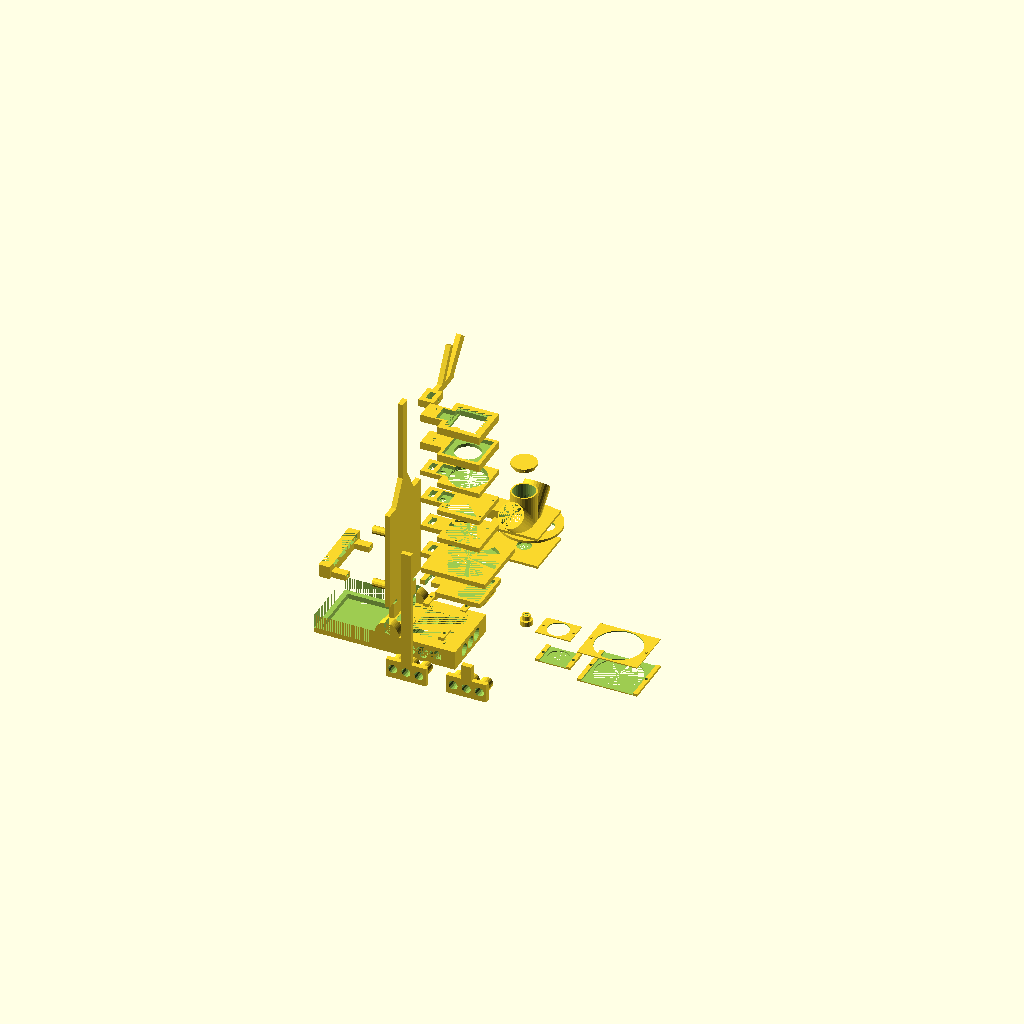
Cell 1 — every parameter at its default value.
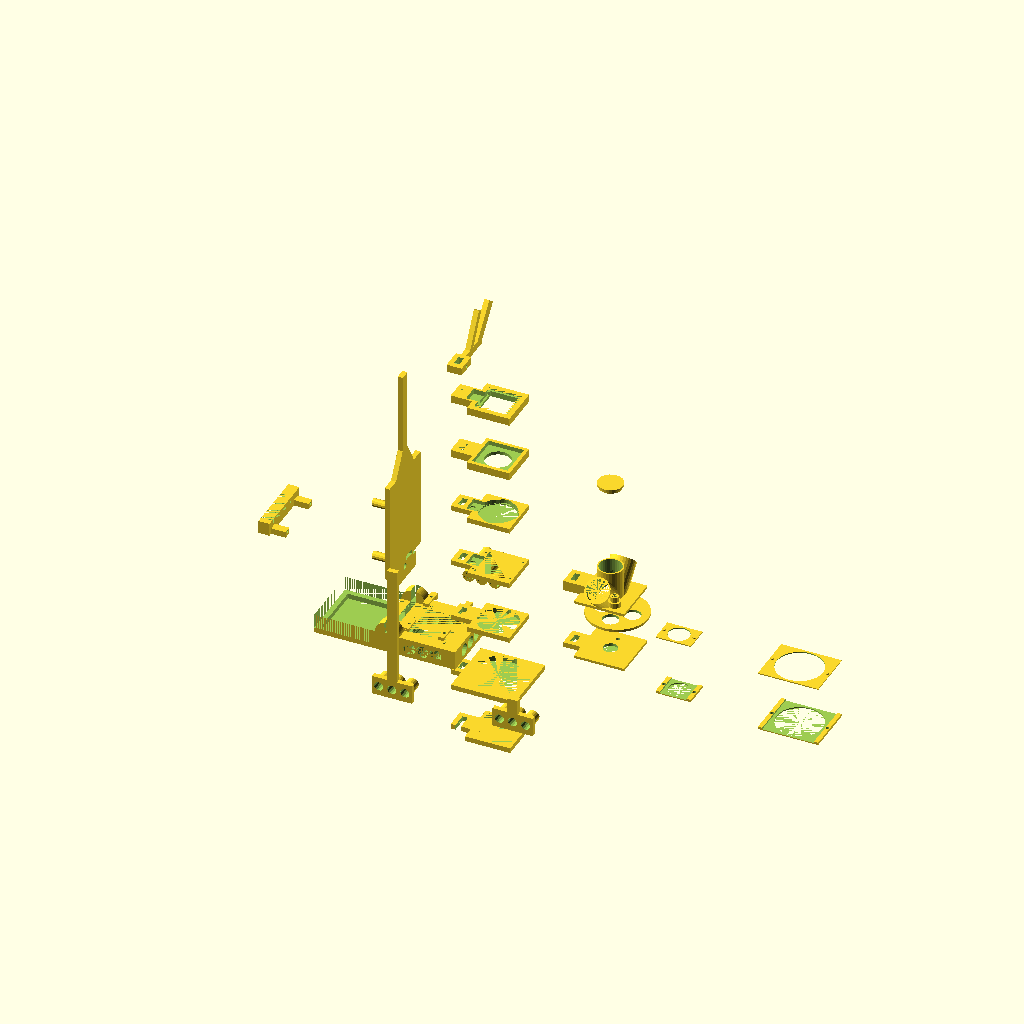
Cell 2 — sep set to 60, the other parameters unchanged.
All cells are drawn from one camera (rotation 55°, 0°, 25°, orthographic, colour scheme Cornfield), so only the parameter changes between them.
Source of the model, 3D_print_files/FlyPi_v21.scad:
/////////////////////////////////////////////////////////////////////////////////
/// FlyPi v0.97; 2015 05 27 ///
/// Collaboration Tom Baden, Lucia Prieto Godino and Andre Maia Chagas
/// 3D model by Tom Baden (thingyverse ID: tbaden) ///
/// thomas.baden@uni-tuebingen.de ///
/// tombaden.wordpress.com ///
/////////////////////////////////////////////////////////////////////////////////

/////////////////////////////////////////////////////////////////////////////////
///// KEY VARIABLES ////////////////////////////////////////////
/////////////////////////////////////////////////////////////////////////////////
sep = 30; // How far apart do pieces "float" in the model
Walls = 5; // Global thickness of all walls
Tol = 0.2; // Global gap between all parts that need to slide

// Base and mainwall details
T_cableZ = 4; // Module A, height of thermistor cable slid
T_cableY = 12; // Module A,width of thermistor cable slid
T_cable_offset = 8; // Module A, lateral displacement of thermistor cable slid
MarkerLED_R = 3+Tol; // Module A, radius of RGB LED hole in base
MarkerLED_Z = 2; // Module A, depth beneath surface
MarkerLED_XY = 4; // Module A, viewhole size
Sidestand = 70; // Module A, extension in X dimension at the back of the base
Sidestand_thickness = Walls; // Module A, thickness of extension at back of base
Borders = 15; // Module B, thickness of borders on the back (saves plastic)
Walls_thinning = 4; // Module B, how much thinner than "Walls" is thin part (saves plastic)

//Peltier dimensions
P_XY = 40+1; // Size of the Peltier
P_Z = 3; // Thickness of the Peltier
P_border = 12; // Extension in X dimension of base next to Peltier
P_ridge = 2; // below Peltier, width of ridge
P_cable = 3; // thickness of Peltier cable slid

//Raspberry Pi type (mounting parameters)
RPi_Width = 56+Walls*2; // Dimensions of the RPi 2 (below also for RPi 2)
RPi_groundZ = 17; // 65; for RPi B (not RPi B+)
RPi_holedist_Y = 49/2; // 15.5; // for RPi B (not RPi B+)
RPi_holedist_Yb = 49/2; //-10; // for RPi B (not RPi B+)
RPi_holedist_Z = 58; //54.5; // for RPi B (not RPi B+)
Tube_wall = 1.5;
S_hole_R = 1.7;
S_mount_R = 4;
Mount_h = 19; // RPi2 mount

// RPi Camera Type
Cam_X = 32.2;//24 for "classic RPi Cam. i.e the one without the adjustable focus lens";
Cam_Y = 32.2;//25 for "classic RPi Cam";
Cam_X_offset = 0;// 2.5 for "classic RPi Cam";
C_Z = 2; // thickness of camera mount
C_Z2 = 5; // thickness of cmaera mount walls
C_ridge = 2; // width of ridge for camera mount
Cam_Zfloat = 200; // Module B, max height 
CamGroove_X = 12;
CamGroove_Y = 16;
CamGroove2_Y = 24;


/////////////////////////////////////////////////////////////////////////////////
/// MODULE A - base   //////////////////////////////////////////
/////////////////////////////////////////////////////////////////////////////////

A_Base_X = P_XY+P_border*2 + Walls + Sidestand;
A_Base_Y = RPi_Width;
A_Base_Z = 19;
A_Wall_X = Walls;
A_Wall_Y = A_Base_Y;
A_Wall_Y_long = 10;
A_Wall_Z = RPi_groundZ+RPi_holedist_Z+25;
A_Wall_Z_long = Cam_Zfloat+Walls;
A_extramount_Z = 100;
Stabiliser_R = 12;
Airhole_R = 6;
Airhole_spacing = 13;
A1_screw_R = 1.5;
A1_offset = 3;

module A(){
	translate([-A_Base_X/2+P_XY/2+P_border,0,-A_Base_Z/2]){cube([A_Base_X,A_Base_Y,A_Base_Z], center = true );} // BASE
	translate([-P_XY/2-P_border-Walls/2,A_Base_Y/2-Walls+Tol/2,0]){rotate ([90,0,0]) {cylinder($fn = 50, r = Stabiliser_R, h = Walls*2-Tol, center = true );}} // Support1	
	translate([-P_XY/2-P_border-Walls/2,-A_Base_Y/2+Walls-Tol/2,0]){rotate ([90,0,0]) {cylinder($fn = 50, r = Stabiliser_R, h = Walls*2-Tol, center = true );}} // Support2	
}
module A_sub(){
	translate([0,0,-P_Z/2]){cube([P_XY+2*Tol,P_XY+2*Tol,P_Z], center = true );} // Peltier groove
	translate([-A_Base_Y/4,(P_XY+2*Tol)/2-(P_cable+2*Tol)/2,-P_Z/2]){cube([A_Base_Y,P_cable+2*Tol,P_Z], center = true );} // Peltier cable1
	translate([-A_Base_Y/4,-(P_XY+2*Tol)/2+(P_cable+2*Tol)/2,-P_Z/2]){cube([A_Base_Y,P_cable+2*Tol,P_Z], center = true );} // Peltier cable1
	translate([-A_Base_Y/2,0,-MarkerLED_R-MarkerLED_Z]){rotate ([0,90,0]) {cylinder($fn = 50, r = MarkerLED_R, h = A_Base_Y, center = true );}} // MarkerLed HOLE
	translate([-P_XY/2-MarkerLED_XY/2-1,0,-MarkerLED_Z]){cube([MarkerLED_XY,MarkerLED_XY,2*MarkerLED_Z], center = true );} // MarkerLed opening
	translate([0,0,-A_Base_Z/2]){cube([P_XY-P_ridge*2,P_XY-P_ridge*2,A_Base_Z], center = true );} // Peltier below
	translate([-A_Base_X/2-Walls,0,-A_Base_Z/2]){cube([Sidestand-Walls*3,A_Base_Y-Walls*2,A_Base_Z], center = true );} // Sidestand Hole
	translate([-A_Base_X/2-Walls/2-Walls,0,-A_Base_Z/2+Sidestand_thickness]){cube([Sidestand-Walls*2,A_Base_Y,A_Base_Z], center = true );} // Sidestand Hole shallow
	translate([-P_XY/2-P_border-Walls/2,0,-A_Base_Z/2]){cube([Walls+Tol*2,A_Base_Y-Walls*4,A_Base_Z], center = true );} // Wall_linkhole
	translate([-P_XY/2-P_border-A_Wall_X/2,0,A_Wall_Z/2]){cube([A_Wall_X+Tol*2,A_Wall_Y,A_Wall_Z], center = true );} // Sidestand_slot
	translate([Airhole_spacing,0,-A_Base_Z/2]){rotate ([90,90,0]) {cylinder(r = Airhole_R, h = A_Base_Y, center = true );}} // Air holes
	translate([0,0,-A_Base_Z/2]){rotate ([90,90,0]) {cylinder(r = Airhole_R, h = A_Base_Y, center = true );}} // Air holes
	translate([-Airhole_spacing,0,-A_Base_Z/2]){rotate ([90,90,0]) {cylinder(r = Airhole_R, h = A_Base_Y, center = true );}} // Air holes
	translate([+A_Base_Y/2,0,-A_Base_Z/2]){rotate ([0,90,0]) {cylinder(r = Airhole_R, h = A_Base_Y, center = true );}} // Air holes
	translate([0,-Airhole_spacing,-A_Base_Z/2]){rotate ([0,90,0]) {cylinder(r = Airhole_R, h = A_Base_Y, center = true );}} // Air holes
	translate([0,Airhole_spacing,-A_Base_Z/2]){rotate ([0,90,0]) {cylinder(r = Airhole_R, h = A_Base_Y, center = true );}} // Air holes
	translate([-(P_XY/2-A1_offset),P_XY/2+A1_offset,-Walls]){rotate ([0,0,0]) {cylinder($fn=20, r = A1_screw_R, h = Walls*2, center = true );}} // screwhole
	translate([-(P_XY/2-A1_offset),-(P_XY/2+A1_offset),-Walls]){rotate ([0,0,0]) {cylinder($fn=20,r = A1_screw_R, h = Walls*2, center = true );}} // screwhole
	translate([(P_XY/2-A1_offset),P_XY/2+A1_offset,-Walls]){rotate ([0,0,0]) {cylinder($fn=20,r = A1_screw_R, h = Walls*2, center = true );}} // screwhole
	translate([(P_XY/2-A1_offset),-(P_XY/2+A1_offset),-Walls]){rotate ([0,0,0]) {cylinder($fn=20,r = A1_screw_R, h = Walls*2, center = true );}} // screwhole
}
difference(){A();A_sub();}

/////////////////////////////////////////////////////////////////////////////////
//// MODULE A1 - thermistor /Peltier clamps /////
/////////////////////////////////////////////////////////////////////////////////

module A1(){
	translate([P_XY/2-A1_offset,P_XY/2+A1_offset,Walls*2]){cube([A1_offset*2,A1_offset*5,Walls/3], center = true );} // clamp
	translate([P_XY/2-A1_offset,P_XY/2+A1_offset*3,Walls*2-Walls/3]){cube([A1_offset*2,A1_offset,Walls/3], center = true );} // clamp
	translate([P_XY/2-A1_offset,-P_XY/2-A1_offset,Walls*2]){cube([A1_offset*2,A1_offset*5,Walls/3], center = true );} // clamp
	translate([P_XY/2-A1_offset,-P_XY/2-A1_offset*3,Walls*2-Walls/3]){cube([A1_offset*2,A1_offset,Walls/3], center = true );} // clamp
	translate([-P_XY/2+A1_offset,-P_XY/2-A1_offset,Walls*2]){cube([A1_offset*2,A1_offset*5,Walls/3], center = true );} // clamp
	translate([-P_XY/2+A1_offset,-P_XY/2-A1_offset*3,Walls*2-Walls/3]){cube([A1_offset*2,A1_offset,Walls/3], center = true );} // clamp
      translate([-P_XY/2+A1_offset,P_XY/2+A1_offset/4,Walls*2]){cube([A1_offset*2,A1_offset*6.5,Walls/3], center = true );} // Thermistor clamp
	translate([-P_XY/2+A1_offset,P_XY/2+A1_offset*3,7]){cube([A1_offset*2,A1_offset,5], center = true );} // Thermistor clamp footbig
	translate([-P_XY/2+A1_offset,P_XY/2-A1_offset*2.5,Walls*2-Walls/3]){cube([A1_offset*2,A1_offset,Walls/3], center = true );} // clamp
}
module A1_sub(){
	translate([-(P_XY/2-A1_offset),P_XY/2+A1_offset,Walls*2]){rotate ([0,0,0]) {cylinder($fn=20,r = A1_screw_R, h = Walls/2, center = true );}} // screwhole
	translate([-(P_XY/2-A1_offset),-(P_XY/2+A1_offset),Walls*2]){rotate ([0,0,0]) {cylinder($fn=20,r = A1_screw_R, h = Walls/2, center = true );}} // screwhole
	translate([(P_XY/2-A1_offset),P_XY/2+A1_offset,Walls*2]){rotate ([0,0,0]) {cylinder($fn=20,r = A1_screw_R, h = Walls/2, center = true );}} // screwhole
	translate([(P_XY/2-A1_offset),-(P_XY/2+A1_offset),Walls*2]){rotate ([0,0,0]) {cylinder($fn=20,r = A1_screw_R, h = Walls/2, center = true );}} // screwhole
}
difference(){A1();A1_sub();}

/////////////////////////////////////////////////////////////////////////////////
///// MODULE B - main wall //////////////////////////////////
/////////////////////////////////////////////////////////////////////////////////

module B(){
	translate([-P_XY/2-P_border-A_Wall_X/2,0,A_Wall_Z/2+sep]){cube([A_Wall_X,A_Wall_Y,A_Wall_Z], center = true );} // WALL
	translate([-P_XY/2-P_border-A_Wall_X/2,0,A_Wall_Z_long/2+sep]){cube([A_Wall_X,A_Wall_Y_long,A_Wall_Z_long], center = true );} // WALL_extra
	translate([-P_XY/2-P_border-A_Wall_X/2,0,0.5+sep-A_Base_Z/2]){cube([Walls,A_Base_Y-Walls*4-Tol*2,A_Base_Z], center = true );} // WALL_link
	translate([-P_XY/2-P_border-A_Wall_X/2,0,A_Wall_Z+sep-A_Wall_Y/999]){rotate ([0,270,0]) {cylinder($fn = 3, r = A_Wall_Y/2, h = Walls, center = true );}} // WALL_rounding top
}
module B2(){
	translate([-P_XY/2-P_border+1.7*Walls-Mount_h,RPi_holedist_Yb,RPi_groundZ+sep]){rotate ([0,90,0]) {cylinder(r = S_mount_R, h = Mount_h, center = true );}} // m hole_bottom
	translate([-P_XY/2-P_border+1.7*Walls-Mount_h,RPi_holedist_Y,RPi_groundZ+RPi_holedist_Z+sep]){rotate ([0,90,0]) {cylinder(r = S_mount_R, h = Mount_h, center = true );}} // m hole_top
	translate([-P_XY/2-P_border+1.7*Walls-Mount_h,-RPi_holedist_Yb,RPi_groundZ+sep]){rotate ([0,90,0]) {cylinder(r = S_mount_R, h = Mount_h, center = true );}} // m hole_bottom
	translate([-P_XY/2-P_border+1.7*Walls-Mount_h,-RPi_holedist_Y,RPi_groundZ+RPi_holedist_Z+sep]){rotate ([0,90,0]) {cylinder(r = S_mount_R, h = Mount_h, center = true );}} // m hole_top
}
module B_sub(){
	translate([-A_Base_Y/4,(P_XY+2*Tol)/2-(P_cable+2*Tol)/2+P_cable/2,-P_Z/2+sep]){cube([A_Base_Y,P_cable*2+2*Tol,P_Z], center = true );} // Peltier cable1
	translate([-A_Base_Y/4,-(P_XY+2*Tol)/2+(P_cable+2*Tol)/2-P_cable/2,-P_Z/2+sep]){cube([A_Base_Y,P_cable*2+2*Tol,P_Z], center = true );} // Peltier cable2
	translate([-A_Base_Y/4,T_cable_offset,T_cableZ/2+Tol+sep]){cube([A_Base_Y,T_cableY,T_cableZ+2*Tol], center = true );} // thermistor cable
	translate([-A_Base_Y/2,0,-MarkerLED_R-MarkerLED_Z+sep]){rotate ([0,90,0]) {cylinder($fn = 50, r = MarkerLED_R, h = A_Base_Y, center = true );}} // MarkerLed HOLE
	translate([-P_XY/2-P_border-A_Wall_X/2-(Walls-Walls_thinning)/2,0,A_Wall_Z/2+sep]){cube([Walls_thinning,A_Wall_Y-Borders,A_Wall_Z-Borders], center = true );} // Save Material	
}
module B2_sub(){
	translate([-P_XY/2-P_border+Walls-Mount_h,RPi_holedist_Yb,RPi_groundZ+sep]){rotate ([0,90,0]) {cylinder($fn = 50, r = S_hole_R, h = Mount_h+Walls, center = true );}} // m hole_bottom
	translate([-P_XY/2-P_border+Walls-Mount_h,RPi_holedist_Y,RPi_groundZ+RPi_holedist_Z+sep]){rotate ([0,90,0]) {cylinder($fn = 50, r = S_hole_R, h = Mount_h+Walls, center = true );}} // 
	translate([-P_XY/2-P_border+Walls-Mount_h,-RPi_holedist_Yb,RPi_groundZ+sep]){rotate ([0,90,0]) {cylinder($fn = 50, r = S_hole_R, h = Mount_h+Walls, center = true );}} // m hole_bottom
	translate([-P_XY/2-P_border+Walls-Mount_h,-RPi_holedist_Y,RPi_groundZ+RPi_holedist_Z+sep]){rotate ([0,90,0]) {cylinder($fn = 50, r = S_hole_R, h = Mount_h+Walls, center = true );}} // 
}
difference(){B();B_sub();}
difference(){B2();B2_sub();}

/////////////////////////////////////////////////////////////////////////////////
///// MODULE B3 - Arduino/Fritzing holder ////////
/////////////////////////////////////////////////////////////////////////////////

Fritzing_X = 1;
Fritzing_Y = 54;
Fritzing_Z_depth = 3;
Mount2_h = 25;
Mount2_Z = 4;
Ard_holder_X = Walls*2 + Fritzing_X;
Ard_holder_Y = Fritzing_Y + 2*Walls;
Ard_z_extra = 5;
Ard_holder_Z = 2*S_mount_R+Ard_z_extra;
Foot_Z_extra = 2;

module B3(){
	translate([-P_XY/2-P_border-Ard_holder_X/2-2*sep,0,RPi_groundZ+sep+Ard_z_extra/2]){cube([Ard_holder_X,Ard_holder_Y,Ard_holder_Z], center = true );} // Holder
	translate([-P_XY/2-P_border+1.7*Walls-Mount_h-2*sep+Mount2_h/2,RPi_holedist_Yb,RPi_groundZ+sep-S_mount_R/2+Foot_Z_extra/2]){cube([Mount2_h,S_mount_R*2,S_mount_R+Foot_Z_extra], center = true );} // foot
	translate([-P_XY/2-P_border+1.7*Walls-Mount_h-2*sep+Mount2_h/2,-RPi_holedist_Yb,RPi_groundZ+sep-S_mount_R/2+Foot_Z_extra/2]){cube([Mount2_h,S_mount_R*2,S_mount_R+Foot_Z_extra], center = true );} // foot
}
module B3_sub(){
	translate([-P_XY/2-P_border-Ard_holder_X/2-2*sep,0,RPi_groundZ+Ard_holder_Z/2-Fritzing_Z_depth/2+sep]){cube([Fritzing_X+Tol,Fritzing_Y+2*Tol,Fritzing_Z_depth+Ard_z_extra], center = true );} // slot
	translate([-P_XY/2-P_border-Ard_holder_X/2-2*sep,0,RPi_groundZ+sep+Ard_holder_Z/2]){cube([Ard_holder_X,Fritzing_Y-2,Ard_z_extra], center = true );} // Holder
	translate([-P_XY/2-P_border+1.7*Walls-Mount_h-2*sep+Mount2_h/2,RPi_holedist_Yb,RPi_groundZ+sep]){rotate ([0,90,0]) {cylinder(r = S_hole_R, h = Mount2_h+5, center = true );}} // m hole_bottom
	translate([-P_XY/2-P_border+1.7*Walls-Mount_h-2*sep+Mount2_h/2,-RPi_holedist_Yb,RPi_groundZ+sep]){rotate ([0,90,0]) {cylinder(r = S_hole_R, h = Mount2_h+5, center = true );}} // m hole_bottom
}
difference(){B3();B3_sub();}

/////////////////////////////////////////////////////////////////////////////////
///// MODULE C - camera mount /////////////////////////
/////////////////////////////////////////////////////////////////////////////////

MiniGrooveX = 15;

module C(){
	translate([sep+Cam_X_offset,0,Cam_Zfloat+sep]){cube([Cam_X+Walls*2,Cam_Y+Walls*2,Walls*1.5], center = true );} // Cam_mount
	translate([sep-P_XY/4-P_border/2-Walls,0,Cam_Zfloat+sep]){cube([P_XY/2+P_border+2*Walls,A_Wall_Y_long+2*Walls,Walls*1.5], center = true );} // Cam_link
}
module C_sub(){
	translate([sep+Cam_X_offset,0,Cam_Zfloat+sep+Walls*0.75-C_Z/2]){cube([Cam_X+Tol*2,Cam_Y+Tol*2,C_Z], center = true );} // Cam_hole_ridge
	translate([sep+Cam_X_offset-Cam_X/2-CamGroove_X/2,0,Cam_Zfloat+sep+C_Z2/2]){cube([CamGroove_X,CamGroove_Y,C_Z2+Walls/2], center = true );} // Cam_cable_groove
	translate([sep+Cam_X_offset+Cam_X/2-MiniGrooveX/2-C_ridge,-Cam_Y/2+C_ridge/2,Cam_Zfloat+sep+C_Z2/2]){cube([MiniGrooveX,C_ridge,C_Z2+Walls/2], center = true );} // mini groove
	translate([sep+Cam_X_offset-Cam_X/2+CamGroove_X/2,0,Cam_Zfloat+sep+C_Z2/2]){cube([CamGroove_X,CamGroove2_Y,C_Z2+Walls/2], center = true );} // Cam_bmup_groove
	translate([sep+Cam_X_offset,0,Cam_Zfloat+sep]){cube([Cam_X-C_ridge*2,Cam_Y-C_ridge*2,Walls*3], center = true );} // Cam_hole
	translate([sep-P_XY/2-P_border-Walls/2,0,Cam_Zfloat+sep]){cube([Walls+Tol*2,A_Wall_Y_long+2*Tol,Walls*1.5], center = true );} // Cam_link_hole
	translate([sep-Cam_X/2-CamGroove_X-15,0,Cam_Zfloat+sep]){rotate ([0,90,0]) {cylinder(r = S_hole_R, h = 20, center = true );}} // screwhole
}
difference(){C();C_sub();}

/////////////////////////////////////////////////////////////////////////////////
///// MODULE D - high power LED mount  /////////
/////////////////////////////////////////////////////////////////////////////////

Tube_wall = 1.5;
LED_holder_inside = 35+2*Tol;
LED_holder_outside = 35+2*Tol+2*Walls;
LED_holder_ridge = 3;

module D(){
	translate([sep+Cam_X_offset,0,Cam_Zfloat]){cube([Cam_X+Walls*2,Cam_Y+Walls*2,Walls*1.5], center = true );} // Cam_mount
	translate([sep-P_XY/4-P_border/2-Walls,0,Cam_Zfloat]){cube([P_XY/2+P_border+2*Walls,A_Wall_Y_long+2*Walls,Walls*1.5], center = true );} // Cam_link
}
module D_sub(){
	translate([sep+Cam_X_offset,0,Cam_Zfloat]){cylinder(r = Excit_hole_R+Tube_wall+Tol, h = Walls*2, center = true );} 
	translate([sep+Cam_X_offset,0,Cam_Zfloat+Walls*0.4]){cube([LED_holder_inside,LED_holder_inside,Walls], center = true );} // LED_holder_groove2
	translate([sep-P_XY/2-P_border-Walls/2,0,Cam_Zfloat]){cube([Walls+Tol*2,A_Wall_Y_long+2*Tol,Walls*1.5], center = true );} // Cam_link_hole
	translate([sep-Cam_X/2-CamGroove_X-15,0,Cam_Zfloat]){rotate ([0,90,0]) {cylinder(r = S_hole_R, h = 20, center = true );}} // screwhole
}
difference(){D();D_sub();}

/////////////////////////////////////////////////////////////////////////////////
///// MODULE E - angled pillars  //////////////////////////
/////////////////////////////////////////////////////////////////////////////////

E_Y_extra = 35;
E_Z_extra = 40;
E_extra_angle = -40;
E_extra_angle2 = -30;

module E(){
		translate([-P_XY/2-P_border-Walls/2,2*sep,Cam_Zfloat]){cube([3*Walls,A_Wall_Y_long+2*Walls,Walls*1.5], center = true );} // Cam_link
		translate([-P_XY/2-P_border-Walls/2,2*sep+E_Y_extra/2,Cam_Zfloat]){cube([Walls,A_Wall_Y_long+2*Walls+E_Y_extra,Walls*1.5], center = true );} // Arm
            translate([-P_XY/2-P_border-A_Wall_X/2,2*sep+E_Y_extra-sin(E_extra_angle)*E_Z_extra-10,Cam_Zfloat+E_Z_extra/2-5]) {rotate ([E_extra_angle,0,0]) {cube([A_Wall_X,A_Wall_Y_long,E_Z_extra], center = true );}} // W_extra1
		translate([-P_XY/2-P_border-A_Wall_X/2,2*sep+E_Y_extra-15-sin(E_extra_angle2)*E_Z_extra-10,Cam_Zfloat+E_Z_extra/2-3]) {rotate ([E_extra_angle2,0,0]) {cube([A_Wall_X,A_Wall_Y_long*0.6,E_Z_extra], center = true );}} // W_extra2
}
module E_sub(){
	translate([-P_XY/2-P_border-Walls/2,2*sep,Cam_Zfloat]){cube([Walls+Tol*2,A_Wall_Y_long+2*Tol,Walls*10], center = true );} // Cam_link_hole
	translate([-Cam_X/2-CamGroove_X-15,2*sep,Cam_Zfloat]){rotate ([0,90,0]) {cylinder(r = S_hole_R, h = 100, center = true );}} // screwhole
}
difference(){E();E_sub();}

/////////////////////////////////////////////////////////////////////////////////
///// MODULE F1 - extra pillar stick 1 //////////////////
/////////////////////////////////////////////////////////////////////////////////

F_Plug_X = 15;
Airhole_R2 = 4;

module F1(){
	translate([0,-A_Base_Y/2-A_Wall_X/2-sep,A_extramount_Z/2+10-A_Base_Z/2]){cube([A_Wall_Y_long,A_Wall_X,A_extramount_Z+20+A_Base_Z], center = true );} // low_mount
	translate([0,-A_Base_Y/2-A_Wall_X/2-sep,-A_Base_Z/2]){cube([A_Wall_Y_long*4,A_Wall_X,A_Base_Z], center = true );} // low_mount
	translate([Airhole_spacing,-A_Base_Y/2-A_Wall_X/2-sep+F_Plug_X/2,-A_Base_Z/2]){rotate ([90,90,0]) {cylinder(r = Airhole_R-Tol, h = F_Plug_X, center = true );}} // Plug hole1
	translate([0,-A_Base_Y/2-A_Wall_X/2-sep+F_Plug_X/2,-A_Base_Z/2]){rotate ([90,90,0]) {cylinder(r = Airhole_R-Tol, h = F_Plug_X, center = true );}} // Plug hole2
	translate([-Airhole_spacing,-A_Base_Y/2-A_Wall_X/2-sep+F_Plug_X/2,-A_Base_Z/2]){rotate ([90,90,0]) {cylinder(r = Airhole_R-Tol, h = F_Plug_X, center = true );}} // Plug hole3
}
module F1_sub(){
	translate([Airhole_spacing,-A_Base_Y/2-A_Wall_X/2-sep+F_Plug_X/2,-A_Base_Z/2]){rotate ([90,90,0]) {cylinder(r = Airhole_R-Tube_wall, h = F_Plug_X*2, center = true );}} // Air holes
	translate([0,-A_Base_Y/2-A_Wall_X/2-sep+F_Plug_X/2,-A_Base_Z/2]){rotate ([90,90,0]) {cylinder(r = Airhole_R-Tube_wall, h = F_Plug_X*2, center = true );}} // Air holes
	translate([-Airhole_spacing,-A_Base_Y/2-A_Wall_X/2-sep+F_Plug_X/2,-A_Base_Z/2]){rotate ([90,90,0]) {cylinder(r = Airhole_R-Tube_wall, h = F_Plug_X*2, center = true );}} // Air holes
}
difference(){F1();F1_sub();}

/////////////////////////////////////////////////////////////////////////////////
///// MODULE F2 - extra pillar stick 2 (mini)    ////
/////////////////////////////////////////////////////////////////////////////////

Ministick_Z = 15;

module F2(){
	translate([2*sep,-A_Base_Y/2-A_Wall_X/2-sep,Ministick_Z/2-A_Base_Z/2]){cube([A_Wall_Y_long,A_Wall_X,A_Base_Z+Ministick_Z], center = true );} // low_mount
	translate([2*sep,-A_Base_Y/2-A_Wall_X/2-sep,-A_Base_Z/2]){cube([A_Wall_Y_long*4,A_Wall_X,A_Base_Z], center = true );} // low_mount
	translate([2*sep+Airhole_spacing,-A_Base_Y/2-A_Wall_X/2-sep+F_Plug_X/2,-A_Base_Z/2]){rotate ([90,90,0]) {cylinder(r = Airhole_R-Tol, h = F_Plug_X, center = true );}} // Plug hole1
	translate([2*sep,-A_Base_Y/2-A_Wall_X/2-sep+F_Plug_X/2,-A_Base_Z/2]){rotate ([90,90,0]) {cylinder(r = Airhole_R-Tol, h = F_Plug_X, center = true );}} // Plug hole2
	translate([2*sep-Airhole_spacing,-A_Base_Y/2-A_Wall_X/2-sep+F_Plug_X/2,-A_Base_Z/2]){rotate ([90,90,0]) {cylinder(r = Airhole_R-Tol, h = F_Plug_X, center = true );}} // Plug hole3
}
module F2_sub(){
	translate([2*sep+Airhole_spacing,-A_Base_Y/2-A_Wall_X/2-sep+F_Plug_X/2,-A_Base_Z/2]){rotate ([90,90,0]) {cylinder(r = Airhole_R-Tube_wall, h = F_Plug_X*2, center = true );}} // Air holes
	translate([2*sep,-A_Base_Y/2-A_Wall_X/2-sep+F_Plug_X/2,-A_Base_Z/2]){rotate ([90,90,0]) {cylinder(r = Airhole_R-Tube_wall, h = F_Plug_X*2, center = true );}} // Air holes
	translate([2*sep-Airhole_spacing,-A_Base_Y/2-A_Wall_X/2-sep+F_Plug_X/2,-A_Base_Z/2]){rotate ([90,90,0]) {cylinder(r = Airhole_R-Tube_wall, h = F_Plug_X*2, center = true );}} // Air holes
}
difference(){F2();F2_sub();}

/////////////////////////////////////////////////////////////////////////////////
///// MODULE G - links and thumbscrews //////////
/////////////////////////////////////////////////////////////////////////////////

G_Plug_X1 = 22; // tight fit
G_Plug_X2 = 32; // 1 cm extra
G_Plug_X3 = 42; // 2 cm extra
G_thumb_outer = 4;
G_thumb_ridge = 6;
G_thumb_ridge_Z = 5;
G_thumb_inner = 5.5/2;
G_thumb_inner_Z = 3;
G_thumb_Z = 10;

module G(){
	translate([Airhole_spacing,A_Base_Y/2+sep+G_Plug_X1/2,-A_Base_Z/2]){rotate ([90,90,0]) {cylinder(r = Airhole_R-Tol, h = G_Plug_X1, center = true );}} // Air holes
	translate([0,A_Base_Y/2+sep+G_Plug_X2/2,-A_Base_Z/2]){rotate ([90,90,0]) {cylinder(r = Airhole_R-Tol, h = G_Plug_X2, center = true );}} // Air holes
	translate([-Airhole_spacing,A_Base_Y/2+sep+G_Plug_X3/2,-A_Base_Z/2]){rotate ([90,90,0]) {cylinder(r = Airhole_R-Tol, h = G_Plug_X3, center = true );}} // Air holes
	translate([2*sep,2*sep,-A_Base_Z+G_thumb_Z/2]){rotate ([0,0,0]) {cylinder(r = G_thumb_outer, h = G_thumb_Z, center = true );}} // thumbscrew
	translate([2*sep,2*sep,-A_Base_Z+G_thumb_ridge_Z/2]){rotate ([0,0,0]) {cylinder(r = G_thumb_ridge, h = G_thumb_ridge_Z, center = true );}} // thumbscrew
}
module G_sub(){
	translate([Airhole_spacing,A_Base_Y/2+sep+G_Plug_X1/2,-A_Base_Z/2]){rotate ([90,90,0]) {cylinder(r = Airhole_R-Tube_wall, h = G_Plug_X1, center = true );}} // Air holes
	translate([0,A_Base_Y/2+sep+G_Plug_X2/2,-A_Base_Z/2]){rotate ([90,90,0]) {cylinder(r = Airhole_R-Tube_wall, h = G_Plug_X2, center = true );}} // Air holes
	translate([-Airhole_spacing,A_Base_Y/2+sep+G_Plug_X3/2,-A_Base_Z/2]){rotate ([90,90,0]) {cylinder(r = Airhole_R-Tube_wall, h = G_Plug_X3, center = true );}} // Air holes
	translate([2*sep,2*sep,-A_Base_Z+G_thumb_Z/2]){rotate ([0,0,0]) {cylinder(r = G_thumb_inner-3*Tol, h = G_thumb_Z, center = true );}} // thumbtop
	translate([2*sep,2*sep,-A_Base_Z+G_thumb_Z-G_thumb_inner_Z/2]){rotate ([0,0,0]) {cylinder(r = G_thumb_inner+Tol/2, h = G_thumb_inner_Z, center = true );}} // thumbhead
}
difference(){G();G_sub();}

/////////////////////////////////////////////////////////////////////////////////
///// MODULE H - Adafruit 8x8 Matrix mount /////
/////////////////////////////////////////////////////////////////////////////////

Matrix_XY = 32;
Matrix_screwdistY = 28;
Matrix_screwdistX = 37;
Smini_hole_R = 1;

module H(){
	translate([sep+Cam_X_offset,0,Cam_Zfloat-2*sep]){cube([Cam_X+Walls*2,Cam_Y+Walls*2,Walls], center = true );} // Main
	translate([sep-P_XY/4-P_border/2-Walls,0,Cam_Zfloat-2*sep]){cube([P_XY/2+P_border+2*Walls,A_Wall_Y_long+2*Walls,Walls], center = true );} // LINK
}
module H_sub(){
	translate([sep+Cam_X_offset,0,Cam_Zfloat-2*sep]){cube([Matrix_XY+Tol*2,Matrix_XY+Tol*2,Walls], center = true );} // Main hole
	translate([sep+Cam_X_offset-Cam_X/2-CamGroove_X/2,0,Cam_Zfloat-2*sep+C_Z2/2]){cube([CamGroove_X,CamGroove_Y,C_Z2+Walls/2], center = true );} // Cable_groove
	translate([sep+Cam_X_offset-Cam_X/2-CamGroove_X/2-3,0,Cam_Zfloat-2*sep]){rotate ([0,0,0]) {cylinder(r = CamGroove_X/4, h = Walls, center = true );}} // Cable thre
	translate([sep+Matrix_screwdistX/2,Matrix_screwdistY/2,Cam_Zfloat-2*sep]){rotate ([0,0,0]) {cylinder(r = Smini_hole_R, h = 10, center = true );}} // Matrix_screwhole1
	translate([sep-Matrix_screwdistX/2,Matrix_screwdistY/2,Cam_Zfloat-2*sep]){rotate ([0,0,0]) {cylinder(r = Smini_hole_R, h = 10, center = true );}} // Matrix_screwhole2
	translate([sep+Matrix_screwdistX/2,-Matrix_screwdistY/2,Cam_Zfloat-2*sep]){rotate ([0,0,0]) {cylinder(r = Smini_hole_R, h = 10, center = true );}} // Matrix_screwhole3
	translate([sep+-Matrix_screwdistX/2,-Matrix_screwdistY/2,Cam_Zfloat-2*sep]){rotate ([0,0,0]) {cylinder(r = Smini_hole_R, h = 10, center = true );}} // Matrix_screwhole4
	translate([sep-P_XY/2-P_border-Walls/2,0,Cam_Zfloat-2*sep]){cube([Walls+Tol*2,A_Wall_Y_long+2*Tol,Walls*1.5], center = true );} // link_hole
	translate([sep-Cam_X/2-CamGroove_X-15,0,Cam_Zfloat-2*sep]){rotate ([0,90,0]) {cylinder(r = S_hole_R, h = 20, center = true );}} // link_screwhole
}
difference(){H();H_sub();}

/////////////////////////////////////////////////////////////////////////////////
///// MODULE I - Adafruit 16LED ring mount //////
/////////////////////////////////////////////////////////////////////////////////

R_LEDring = 36.7/2;

module I(){
	translate([sep+Cam_X_offset,0,Cam_Zfloat-sep]){cube([Cam_X+Walls*2,Cam_Y+Walls*2,Walls], center = true );} // Main
	translate([sep-P_XY/4-P_border/2-Walls,0,Cam_Zfloat-sep]){cube([P_XY/2+P_border+2*Walls,A_Wall_Y_long+2*Walls,Walls], center = true );} // LINK
}
module I_sub(){
	translate([sep,0,Cam_Zfloat-sep]){rotate ([0,0,0]) {cylinder(r = R_LEDring-Tol, h = Walls, center = true );}} // Main hole
	translate([sep,0,Cam_Zfloat-sep+1]){rotate ([0,0,0]) {cylinder(r = R_LEDring+Tol, h = Walls, center = true );}} // Main hole
	translate([sep,R_LEDring/2+1.5,Cam_Zfloat-sep+1]){rotate ([0,0,0]) {cylinder(r = R_LEDring/2, h = Walls, center = true );}} // extra sidegrooves1
	translate([sep,-R_LEDring/2-1.5,Cam_Zfloat-sep+1]){rotate ([0,0,0]) {cylinder(r = R_LEDring/2, h = Walls, center = true );}} // extra sidegrooves2
	translate([sep-R_LEDring/2-1.5,0,Cam_Zfloat-sep+1]){rotate ([0,0,0]) {cylinder(r = R_LEDring/2, h = Walls, center = true );}} // extra sidegrooves3
	translate([sep+R_LEDring/2+1.5,0,Cam_Zfloat-sep+1]){rotate ([0,0,0]) {cylinder(r = R_LEDring/2, h = Walls, center = true );}} // extra sidegrooves4
	translate([sep+Cam_X_offset-Cam_X/2-CamGroove_X/2,0,Cam_Zfloat-sep+C_Z2/2]){cube([CamGroove_X,CamGroove_Y,C_Z2+Walls/2], center = true );} // Cable_groove
	translate([sep+Cam_X_offset-Cam_X/2-CamGroove_X/2-3,0,Cam_Zfloat-sep]){rotate ([0,0,0]) {cylinder(r = CamGroove_X/4, h = Walls, center = true );}} // Cable thread
	translate([sep-P_XY/2-P_border-Walls/2,0,Cam_Zfloat-sep]){cube([Walls+Tol*2,A_Wall_Y_long+2*Tol,Walls*1.5], center = true );} // link_hole
	translate([sep-Cam_X/2-CamGroove_X-15,0,Cam_Zfloat-sep]){rotate ([0,90,0]) {cylinder(r = S_hole_R, h = 20, center = true );}} // link_screwhole
}
difference(){I();I_sub();}

/////////////////////////////////////////////////////////////////////////////////
///// MODULE J - mini petri dish mount ///////////////
/////////////////////////////////////////////////////////////////////////////////

Petri_R = 35/2; // 
Petri_R_outer = 39/2; // for lid

module J(){
	translate([sep+Cam_X_offset,0,Cam_Zfloat-3*sep]){cube([Cam_X+Walls*2,Cam_Y+Walls*2,Walls], center = true );} // Main
	translate([sep-P_XY/4-P_border/2-Walls,0,Cam_Zfloat-3*sep]){cube([P_XY/2+P_border+2*Walls,A_Wall_Y_long+2*Walls,Walls], center = true );} // LINK
}
module J_sub(){
	translate([sep,0,Cam_Zfloat-3*sep]){rotate ([0,0,0]) {cylinder(r = Petri_R_outer+Tol, h = Walls, center = true );}} // Main hole
	translate([sep-P_XY/2-P_border-Walls/2,0,Cam_Zfloat-3*sep]){cube([Walls+Tol*2,A_Wall_Y_long+2*Tol,Walls*1.5], center = true );} // link_hole
	translate([sep-Cam_X/2-CamGroove_X-15,0,Cam_Zfloat-3*sep]){rotate ([0,90,0]) {cylinder(r = S_hole_R, h = 20, center = true );}} // link_screwhole
}
difference(){J();J_sub();}

/////////////////////////////////////////////////////////////////////////////////
///// MODULE J2 - midi petri dish mount /////////////
/////////////////////////////////////////////////////////////////////////////////

Petri2_R = 58.8/2; // 
Petri2_R_outer = 58.8/2; // for lid

module J2(){
	translate([sep+Cam_X_offset,0,Cam_Zfloat-4*sep]){cube([Walls+Petri2_R*2,Walls+Petri2_R*2,Walls], center = true );} // Main
	translate([sep-P_XY/4-P_border/2-Walls,0,Cam_Zfloat-4*sep]){cube([P_XY/2+P_border+2*Walls,A_Wall_Y_long+2*Walls,Walls], center = true );} // LINK
}
module J2_sub(){
	translate([sep,0,Cam_Zfloat-4*sep]){rotate ([0,0,0]) {cylinder(r = Petri2_R+Tol, h = Walls, center = true );}} // Main hole
	translate([sep-P_XY/2-P_border-Walls/2,0,Cam_Zfloat-4*sep]){cube([Walls+Tol*2,A_Wall_Y_long+2*Tol,Walls*1.5], center = true );} // link_hole
	translate([sep-Cam_X/2-CamGroove_X-15,0,Cam_Zfloat-4*sep]){rotate ([0,90,0]) {cylinder(r = S_hole_R, h = 20, center = true );}} // link_screwhole
}
difference(){J2();J2_sub();}

/////////////////////////////////////////////////////////////////////////////////
///// MODULE K - diffuser mount /////////////////////////
/////////////////////////////////////////////////////////////////////////////////

Link_Opening = 1;
Diffuser_XY = 45;
Diffuser_XY_inner = 38.5+2*Tol;

module K(){
	translate([sep+Cam_X_offset,0,Cam_Zfloat-5*sep]){cube([Diffuser_XY,Diffuser_XY,Walls], center = true );} // Main
	translate([sep-P_XY/4-P_border/2-Walls,0,Cam_Zfloat-5*sep]){cube([P_XY/2+P_border+2*Walls,A_Wall_Y_long+2*Walls,Walls], center = true );} // LINK
}
module K_sub(){
	translate([sep+Cam_X_offset,0,Cam_Zfloat-5*sep]){cube([Diffuser_XY_inner,Diffuser_XY_inner,Walls], center = true );} // Main_hole
	translate([sep-P_XY/2-P_border-Walls/2,-5*Link_Opening,Cam_Zfloat-5*sep]){cube([Walls+Tol*2,A_Wall_Y_long+2*Tol+10*Link_Opening,Walls*1.5], center = true );} // link_hole
	translate([sep-Cam_X/2-CamGroove_X-15,0,Cam_Zfloat-5*sep]){rotate ([0,90,0]) {cylinder(r = S_hole_R, h = 20, center = true );}} // link_screwhole
}
difference(){K();K_sub();}

/////////////////////////////////////////////////////////////////////////////////
///// MODULE L1 - small microsc. sl. chamber  //
/////////////////////////////////////////////////////////////////////////////////

Plug_R = 1.5;
Chamber1_Z = 1;
Slide1_Y = 25;
Slide1_X = Slide1_Y+10;
Slide1_Z = 1.5;

module L1(){
	translate([4*sep,0,0]){cube([Slide1_X,Slide1_Y,Chamber1_Z+Slide1_Z], center = true );} // Main 
	translate([4*sep,0,sep]){cube([Slide1_X,Slide1_Y,1], center = true );} // Lid 
	translate([4*sep+Slide1_Y/2+2.5,0,Chamber1_Z+sep]){rotate ([0,0,0]) {cylinder( $fn = 50, r = Plug_R, h = Slide1_Z, center = true );}} // Plug 
	translate([4*sep-Slide1_Y/2-2.5,0,Chamber1_Z+sep]){rotate ([0,0,0]) {cylinder( $fn = 50, r = Plug_R, h = Slide1_Z, center = true );}} // Plug 
}
module L1_sub(){
	translate([4*sep,0,0]){rotate ([0,0,0]) {cylinder(r = Slide1_Y/2-2, h = Chamber1_Z+Slide1_Z, center = true );}} // Main hole
	translate([4*sep,0,sep]){rotate ([0,0,0]) {cylinder(r = Slide1_Y/2-2, h = Chamber1_Z+Slide1_Z, center = true );}} // Lid hole
      translate([4*sep,0,Chamber1_Z]){cube([Slide1_Y+7*Tol,Slide1_X,Chamber1_Z+Slide1_Z], center = true );} // Lid groove 
	translate([4*sep+Slide1_Y/2+2.5,0,Chamber1_Z/2]){rotate ([0,0,0]) {cylinder( $fn = 50, r = Plug_R+Tol, h = Slide1_Z*2, center = true );}} // Plug hole
	translate([4*sep-Slide1_Y/2-2.5,0,Chamber1_Z/2]){rotate ([0,0,0]) {cylinder( $fn = 50, r = Plug_R+Tol, h = Slide1_Z*2, center = true );}} // Plug hole
}
difference(){L1();L1_sub();}

/////////////////////////////////////////////////////////////////////////////////
///// MODULE L2 - big microsc. sl. chamber  /////
/////////////////////////////////////////////////////////////////////////////////

Chamber2_Z = 1;
Slide2_Y = 50;
Slide2_X = Slide2_Y+10;
Slide2_Z = 1.5;

module L2(){
	translate([6*sep,0,0]){cube([Slide2_X,Slide2_Y,Chamber2_Z+Slide2_Z], center = true );} // Main 
	translate([6*sep,0,sep]){cube([Slide2_X,Slide2_Y,1], center = true );} // Lid 
	translate([6*sep+Slide2_Y/2+2.5,0,Chamber2_Z+sep]){rotate ([0,0,0]) {cylinder( $fn = 50, r = Plug_R, h = Slide2_Z, center = true );}} // Plug 
	translate([6*sep-Slide2_Y/2-2.5,0,Chamber2_Z+sep]){rotate ([0,0,0]) {cylinder( $fn = 50, r = Plug_R, h = Slide2_Z, center = true );}} // Plug 
}
module L2_sub(){
	translate([6*sep,0,0]){rotate ([0,0,0]) {cylinder(r = Slide2_Y/2-2, h = Chamber2_Z+Slide2_Z, center = true );}} // Main hole
	translate([6*sep,0,sep]){rotate ([0,0,0]) {cylinder(r = Slide2_Y/2-2, h = Chamber2_Z+Slide2_Z, center = true );}} // Lid hole   
	translate([6*sep,0,Chamber2_Z]){cube([Slide2_Y+7*Tol,Slide2_X,Chamber2_Z+Slide2_Z], center = true );} // Lid groove 
	translate([6*sep+Slide2_Y/2+2.5,0,Chamber2_Z/2]){rotate ([0,0,0]) {cylinder( $fn = 50, r = Plug_R+Tol, h = Slide2_Z*2, center = true );}} // Plug hole
	translate([6*sep-Slide2_Y/2-2.5,0,Chamber2_Z/2]){rotate ([0,0,0]) {cylinder( $fn = 50, r = Plug_R+Tol, h = Slide2_Z*2, center = true );}} // Plug hole
}
difference(){L2();L2_sub();}

/////////////////////////////////////////////////////////////////////////////////
///// MODULE M - fluor.excitation LED mount ////
/////////////////////////////////////////////////////////////////////////////////

Excit_hole_R = 11;
Excit_XY = 50;
Excit_tube_h = 40;
Excit_focal_depth = 5; // how far below base is focal point 
Vert_tube_h = 30;

module M(){
	translate([sep+Cam_X_offset,4*sep,Cam_Zfloat-5*sep-Walls/4]){cube([Excit_XY,Excit_XY,Walls/2], center = true );} // Main
	translate([sep-P_XY/4-P_border/2-Walls,4*sep,Cam_Zfloat-5*sep+Walls/2]){cube([P_XY/2+P_border+2*Walls,A_Wall_Y_long+2*Walls,Walls*2], center = true );} // LINK
	translate([sep,4*sep,Cam_Zfloat-5*sep+Vert_tube_h/2]){rotate ([0,0,0]) {cylinder(r = Excit_hole_R+Tube_wall, h = Vert_tube_h, center = true );}} // Vert_tube
	translate([sep,4*sep,Cam_Zfloat-5*sep-Excit_focal_depth-Walls/2]){rotate ([45,0,0]) {cylinder(r = Excit_hole_R+Tube_wall, h = Excit_tube_h*2, center = true );}} // Excit_tube	
	translate([sep,4*sep,Cam_Zfloat-5*sep-Excit_focal_depth-Walls/2]){rotate ([-45,0,0]) {cylinder(r = Excit_hole_R+Tube_wall, h = Excit_tube_h*2, center = true );}} // Excit_tbe	
}
module M_sub(){
	translate([sep,4*sep,Cam_Zfloat-5*sep+Vert_tube_h/2]){rotate ([0,0,0]) {cylinder(r = Excit_hole_R, h = Vert_tube_h*2, center = true );}} // Main hole	
	translate([sep,4*sep,Cam_Zfloat-5*sep-Excit_focal_depth-Walls/2]){rotate ([45,0,0]) {cylinder(r = Excit_hole_R, h = Excit_tube_h*2, center = true );}} // Excit_tube	
	translate([sep,4*sep,Cam_Zfloat-5*sep-Excit_focal_depth-Walls/2]){rotate ([-45,0,0]) {cylinder(r = Excit_hole_R, h = Excit_tube_h*2, center = true );}} // Excit_tube	
	translate([sep+Cam_X_offset,4*sep,Cam_Zfloat-5*sep-Walls/2-Excit_tube_h]){cube([Excit_XY,Excit_XY*2,Excit_tube_h*2], center = true );} // cut_below
	translate([sep-P_XY/2-P_border-Walls/2,4*sep,Cam_Zfloat-5*sep+Walls]){cube([Walls+Tol*2,A_Wall_Y_long+2*Tol,Walls*3], center = true );} // link_hole
	translate([sep-Cam_X/2-CamGroove_X-15,4*sep,Cam_Zfloat-5*sep+Walls/2]){rotate ([0,90,0]) {cylinder(r = S_hole_R, h = 20, center = true );}} // link_screwhole
}
difference(){M();M_sub();}

/////////////////////////////////////////////////////////////////////////////////
///// MODULE N - fluor. excitation LED plug //////
/////////////////////////////////////////////////////////////////////////////////

N_Z1 = 2;
N_Z2 = 4; 

module N(){
	translate([sep,4*sep,Cam_Zfloat-3*sep+N_Z1/2]){rotate ([0,0,0]) {cylinder(r = Excit_hole_R+Tube_wall, h = N_Z1, center = true );}} // lid
	translate([sep,4*sep,Cam_Zfloat-3*sep-N_Z1/2]){rotate ([0,0,0]) {cylinder(r = Excit_hole_R-Tol, h = N_Z2, center = true );}} // plug	
}
module N_sub(){
	translate([sep,4*sep,Cam_Zfloat-3*sep-N_Z1/2]){rotate ([0,0,0]) {cylinder(r = Excit_hole_R-Tol-Tube_wall, h = N_Z2, center = true );}} // plug	
}
difference(){N();N_sub();}

/////////////////////////////////////////////////////////////////////////////////
///// MODULE O - fluor emission filter mount /////
/////////////////////////////////////////////////////////////////////////////////

Emiss_hole_R = 7;
Emiss_Wheel_R = 30;
Emiss_pivot_hole_R = 2;
Emiss_pivot_hole_offset = 15;
Emiss_wheel_hole_R = Emiss_hole_R+1;

module O(){
	translate([sep+Cam_X_offset,4*sep,Cam_Zfloat-6*sep-Walls/4]){cube([Excit_XY,Excit_XY,Walls/2], center = true );} // Main
	translate([sep-P_XY/4-P_border/2-Walls*2,4*sep,Cam_Zfloat-6*sep-Walls/2]){cube([P_XY/2+P_border,A_Wall_Y_long+2*Walls,Walls], center = true );} // LINK
	translate([sep,4*sep+Emiss_pivot_hole_offset,Cam_Zfloat-5.5*sep]){rotate ([0,0,0]) {cylinder($fn = 50, r = Emiss_Wheel_R, h = Walls/2, center = true );}} // Wheel
	translate([sep,4*sep+Emiss_pivot_hole_offset,Cam_Zfloat-5.5*sep-Walls/2]){rotate ([0,0,0]) {cylinder($fn = 50, r = Emiss_pivot_hole_R-Tol, h = Walls, center = true );}} // Wheel_peg		
}
module O_sub(){
	translate([sep,4*sep,Cam_Zfloat-6*sep]){rotate ([0,0,0]) {cylinder($fn = 50, r = Emiss_hole_R, h = Walls, center = true );}} // Main hole	
	translate([sep,4*sep+Emiss_pivot_hole_offset,Cam_Zfloat-6*sep]){rotate ([0,0,0]) {cylinder($fn = 50, r = Emiss_pivot_hole_R, h = Walls, center = true );}} // screw pivot hole	
	translate([sep-P_XY/2-P_border-Walls/2,4*sep,Cam_Zfloat-6*sep-Walls]){cube([Walls+Tol*2,A_Wall_Y_long+2*Tol,Walls*3], center = true );} // link_hole
	translate([sep-Cam_X/2-CamGroove_X-15,4*sep,Cam_Zfloat-6*sep-Walls/2]){rotate ([0,90,0]) {cylinder(r = S_hole_R, h = 20, center = true );}} // link_screwhole
	translate([sep,4*sep,Cam_Zfloat-5.5*sep]){rotate ([0,0,0]) {cylinder($fn = 50, r = Emiss_wheel_hole_R, h = Walls, center = true );}} // Wheel hole 1	
      translate([sep,4*sep+Emiss_pivot_hole_offset*2,Cam_Zfloat-5.5*sep]){rotate ([0,0,0]) {cylinder($fn = 50, r = Emiss_wheel_hole_R, h = Walls, center = true );}} // Wheel hole 2
      translate([sep-Emiss_pivot_hole_offset,4*sep+Emiss_pivot_hole_offset,Cam_Zfloat-5.5*sep]){rotate ([0,0,0]) {cylinder($fn = 50, r = Emiss_wheel_hole_R, h = Walls, center = true );}} // Wheel hole 3
      translate([sep+Emiss_pivot_hole_offset,4*sep+Emiss_pivot_hole_offset,Cam_Zfloat-5.5*sep]){rotate ([0,0,0]) {cylinder($fn = 50, r = Emiss_wheel_hole_R, h = Walls, center = true );}} // Wheel hole 4
}
difference(){O();O_sub();}
Customizer parameters (derived from the source; name, type, default, range or options):
sep: number, default 30
Walls: number, default 5
Tol: number, default 0.2
T_cableZ: number, default 4
T_cableY: number, default 12
T_cable_offset: number, default 8
MarkerLED_Z: number, default 2
MarkerLED_XY: number, default 4
Sidestand: number, default 70
Borders: number, default 15
Walls_thinning: number, default 4
P_Z: number, default 3
P_border: number, default 12
P_ridge: number, default 2
P_cable: number, default 3
RPi_groundZ: number, default 17
RPi_holedist_Z: number, default 58
Tube_wall: number, default 1.5
S_hole_R: number, default 1.7
S_mount_R: number, default 4
Mount_h: number, default 19
Cam_X: number, default 32.2
Cam_Y: number, default 32.2
Cam_X_offset: number, default 0
C_Z: number, default 2
C_Z2: number, default 5
C_ridge: number, default 2
Cam_Zfloat: number, default 200
CamGroove_X: number, default 12
CamGroove_Y: number, default 16
CamGroove2_Y: number, default 24
A_Base_Z: number, default 19
A_Wall_Y_long: number, default 10
A_extramount_Z: number, default 100
Stabiliser_R: number, default 12
Airhole_R: number, default 6
Airhole_spacing: number, default 13
A1_screw_R: number, default 1.5
A1_offset: number, default 3
